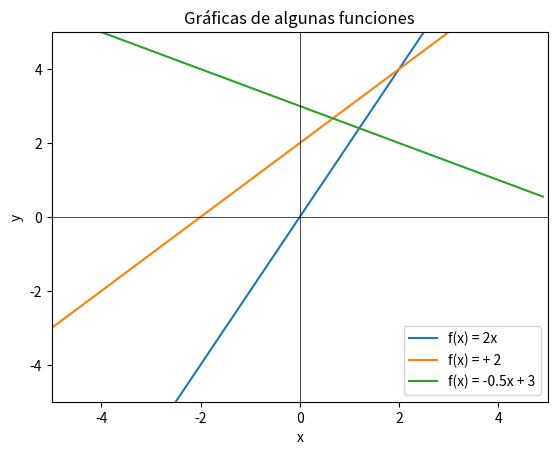

Recreate this plot in Python.
import matplotlib.pyplot as plt
import numpy as np

# función f(x) = 2x
def funcion_1(x):
    return 2*x

# función f(x) = x + 2
def funcion_2(x):
    return x + 2

# función f(x) = -0.5x + 3
def funcion_3(x):
    return -0.5*x + 3

# dominio de -5 a 5 con incremento de 0.1
x = np.arange(-5, 5, 0.1)

# graficamos las funciones en una misma figura
plt.plot(x, funcion_1(x), label='f(x) = 2x')
plt.plot(x, funcion_2(x), label='f(x) = + 2')
plt.plot(x, funcion_3(x), label='f(x) = -0.5x + 3')

# personalizamos la gráfica con las líneas centrales
plt.axhline(0, color='black', lw=0.5)
plt.axvline(0, color='black', lw=0.5)
plt.xlim(-5, 5)
plt.ylim(-5, 5)
plt.xlabel('x')
plt.ylabel('y')
plt.title('Gráficas de algunas funciones')
plt.legend()

# mostramos la gráfica
plt.show()
